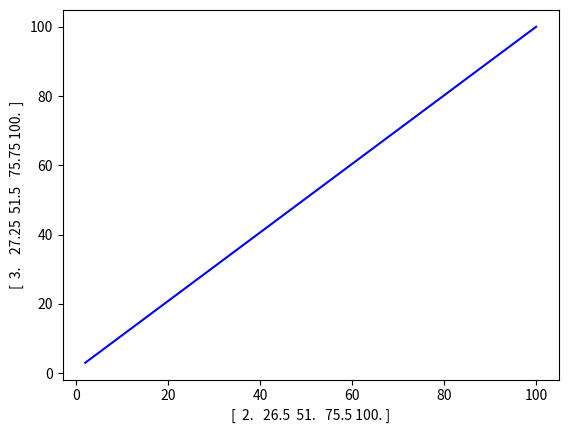

The script that saved this image:
'''
### Q3 — Matplotlib + NumPy: sin & cos Plot
Matplotlib se ek simple line chart banao jo `sin(x)` aur `cos(x)` dono ko ek hi plot pe dikhaye, alag alag colors mein, legend ke saath.

**Libraries:** `numpy`, `matplotlib`  
**Hint:** `np.linspace()` se x values banao, `plt.plot()` do baar call karo, `plt.legend()` lagao.

---
'''
import matplotlib.pyplot as plt
import numpy as np

sinx=np.linspace(2,100,5)
cosx=np.linspace(3,100,5)


plt.plot(sinx,cosx,color="blue")
plt.xlabel(sinx)
plt.ylabel(cosx)
plt.show()
